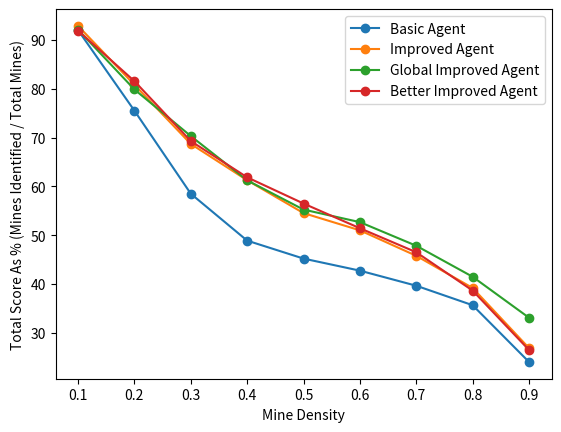

The matplotlib source for this figure: (Note: this script raises an exception after producing the figure.)
# libraries
import matplotlib.pyplot as plt
import numpy as np



x_values = [0.1,0.2,0.3,0.4,0.5,0.6,0.7,0.8,0.9]
y1 = [92.00,75.50,58.49,48.88,45.20,42.73,39.64,35.65,24.03]
y2 = [92.87,80.80,68.69,61.25,54.52,50.99,45.77,39.18,26.87]

y3 = [92.1,79.85,70.30,61.23,55.24,52.67,47.83,41.48,33.09]
y4 = [91.90,81.55,69.27,61.85,56.48,51.42,46.5,38.65,26.48]


plt.plot(x_values,y1, label = 'Basic Agent',marker = 'o')
plt.plot(x_values,y2, label = 'Improved Agent',marker = 'o')
plt.plot(x_values,y3, label = 'Global Improved Agent',marker = 'o')
plt.plot(x_values,y4, label = 'Better Improved Agent',marker = 'o')


plt.xlabel('Mine Density')
plt.ylabel('Total Score As % (Mines Identified / Total Mines)')
plt.legend()
plt.get_current_fig_manager().canvas.set_window_title('Performance')
plt.title('Improved Agent Global and Better Improved Agent')


# show graph
plt.show()








